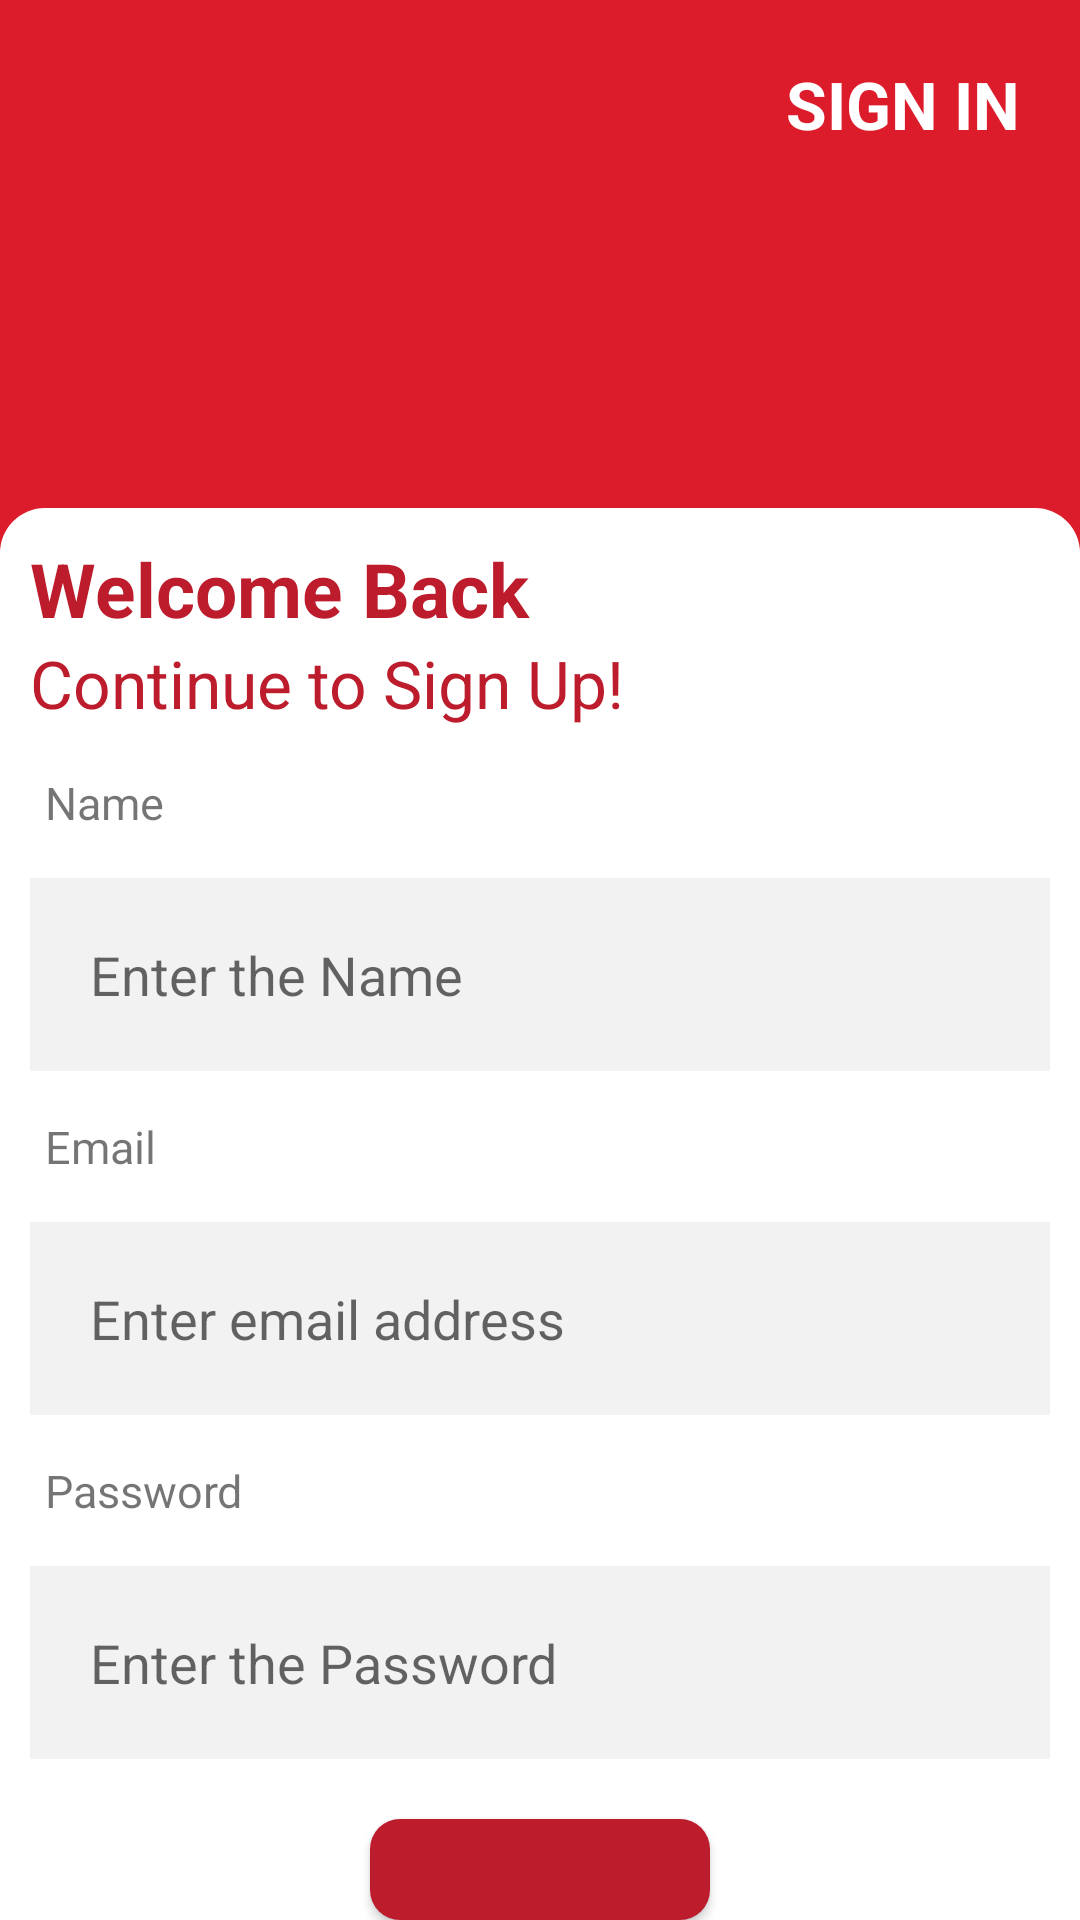

The Android layout XML behind this screen, and the referenced resources:
<!-- AndroidManifest.xml: application theme Theme.FirstEvaluation -->
<!-- res/layout/activity_sign_up_screen.xml -->
<?xml version="1.0" encoding="utf-8"?>
<RelativeLayout xmlns:android="http://schemas.android.com/apk/res/android"
    xmlns:app="http://schemas.android.com/apk/res-auto"
    xmlns:tools="http://schemas.android.com/tools"
    android:layout_width="match_parent"
    android:layout_height="match_parent"
    android:background="#DD1C2B"
    tools:context=".SignUp_Screen">

    <ImageView
        android:layout_width="30dp"
        android:layout_height="30dp"
        android:src="@drawable/ic_arrow_back"
        android:layout_margin="20dp"
        app:tint="@color/white" />

    <TextView
        android:id="@+id/tvSingin"
        android:layout_width="wrap_content"
        android:layout_height="wrap_content"
        android:text="Sign In"
        android:layout_alignParentEnd="true"
        android:padding="20dp"
        android:textAllCaps="true"
        android:textSize="22sp"
        android:layout_alignParentRight="true"
        android:textColor="@color/white"
        android:textStyle="bold" />


    <RelativeLayout
        android:layout_width="match_parent"
        android:layout_height="match_parent"
        android:layout_below="@+id/tvSingin"
        android:layout_marginTop="100dp"
        android:background="@drawable/cardview_bg">


        <TextView
            android:id="@+id/tvWelcomeBack"
            android:layout_width="match_parent"
            android:layout_height="wrap_content"
            android:text="Welcome Back"
            android:textStyle="bold"
            android:layout_marginTop="10dp"
            android:textColor="#BC1C2B"
            android:textSize="25sp"
            android:layout_marginLeft="10dp"/>
        <TextView
            android:id="@+id/tvContinuetosignup"
            android:layout_marginLeft="10dp"
            android:textColor="#BC1C2B"
            android:layout_below="@id/tvWelcomeBack"
            android:layout_width="match_parent"
            android:layout_height="wrap_content"
            android:text="Continue to Sign Up!"
            android:textSize="22sp"/>

        <TextView
            android:id="@+id/tvName"
            android:layout_width="wrap_content"
            android:layout_height="wrap_content"
            android:text="Name"
            android:layout_below="@id/tvContinuetosignup"
            android:layout_marginLeft="10dp"
            android:textSize="15sp"
            android:layout_margin="15dp"/>

        <EditText
            android:id="@+id/etName"
            android:layout_width="match_parent"
            android:layout_height="wrap_content"
            android:hint="Enter the Name"
            android:layout_below="@id/tvName"
            android:padding="20dp"
            android:layout_marginLeft="10dp"
            android:layout_marginRight="10dp"
            android:background="@drawable/et_bg"
            />

        <TextView
            android:id="@+id/tvEmail"
            android:layout_width="wrap_content"
            android:layout_height="wrap_content"
            android:text="Email"
            android:layout_below="@id/etName"
            android:layout_marginLeft="10dp"
            android:textSize="15sp"
            android:layout_margin="15dp"/>

        <EditText
            android:id="@+id/etEmail"
            android:layout_width="match_parent"
            android:layout_height="wrap_content"
            android:hint="Enter email address"
            android:layout_below="@id/tvEmail"
            android:padding="20dp"
            android:layout_marginLeft="10dp"
            android:layout_marginRight="10dp"
            android:background="@drawable/et_bg"
            />

        <TextView
            android:id="@+id/tvPassword"
            android:layout_width="wrap_content"
            android:layout_height="wrap_content"
            android:text="Password"
            android:layout_below="@id/etEmail"
            android:layout_marginLeft="10dp"
            android:textSize="15sp"
            android:layout_margin="15dp"/>

        <EditText
            android:id="@+id/etPassword"
            android:layout_width="match_parent"
            android:layout_height="wrap_content"
            android:hint="Enter the Password"
            android:layout_below="@id/tvPassword"
            android:padding="20dp"
            android:layout_marginLeft="10dp"
            android:layout_marginRight="10dp"
            android:background="@drawable/et_bg"/>

        <Button
            android:id="@+id/btnSignup"
            android:layout_below="@id/etPassword"
            android:layout_centerHorizontal="true"
            android:background="@drawable/signbutton"
            android:paddingLeft="30dp"
            android:paddingRight="30dp"
            android:layout_marginTop="20dp"
            android:paddingTop="15dp"
            android:paddingBottom="15dp"
            android:layout_width="wrap_content"
            android:layout_height="wrap_content"
            android:text="Sign Up" />

        <TextView
            android:id="@+id/tvHaveanaccount"
            android:layout_width="wrap_content"
            android:layout_height="wrap_content"
            android:text="Have an Account"
            android:layout_below="@id/btnSignup"
            android:layout_marginLeft="10dp"
            android:textSize="15sp"
            android:layout_margin="15dp"
            android:layout_centerHorizontal="true"/>

    </RelativeLayout>



</RelativeLayout>
<!-- resources referenced by this layout -->
<resources>
  <!-- drawable cardview_bg (drawable) -->
  <?xml version="1.0" encoding="utf-8"?>
  <shape xmlns:android="http://schemas.android.com/apk/res/android"
      android:shape="rectangle">
      <solid android:color="@color/white"/>
  
      <corners android:topLeftRadius="15dp"
          android:topRightRadius="15dp"/>
  </shape>
  <!-- drawable et_bg (drawable) -->
  <?xml version="1.0" encoding="utf-8"?>
  <shape xmlns:android="http://schemas.android.com/apk/res/android"
      android:shape="rectangle">
      <solid android:color="#F2F2F2"/>
  
  </shape>
  <!-- drawable signbutton (drawable) -->
  <?xml version="1.0" encoding="utf-8"?>
  <shape xmlns:android="http://schemas.android.com/apk/res/android"
      android:shape="rectangle">
      <solid android:color="#BC1C2B"/>
  
      <corners android:radius="10dp"/>
  </shape>
  <style name="Theme.FirstEvaluation" parent="Theme.AppCompat.Light.NoActionBar">
          
          <item name="colorPrimary">@color/purple_500</item>
          <item name="colorPrimaryVariant">@color/purple_700</item>
          <item name="colorOnPrimary">@color/white</item>
          
          <item name="colorSecondary">@color/teal_200</item>
          <item name="colorSecondaryVariant">@color/teal_700</item>
          <item name="colorOnSecondary">@color/black</item>
          
          <item name="android:statusBarColor" tools:targetApi="l">?attr/colorPrimaryVariant</item>
          
      </style>
  <!-- not gathered from this repository: default colours our renderer supplied (Android Studio template values) -->
  <color name="purple_500">#FF6200EE</color>
  <color name="purple_700">#FF3700B3</color>
  <color name="teal_200">#FF03DAC5</color>
  <color name="teal_700">#FF018786</color>
  <color name="black">#FF000000</color>
  <color name="white">#FFFFFFFF</color>
</resources>
